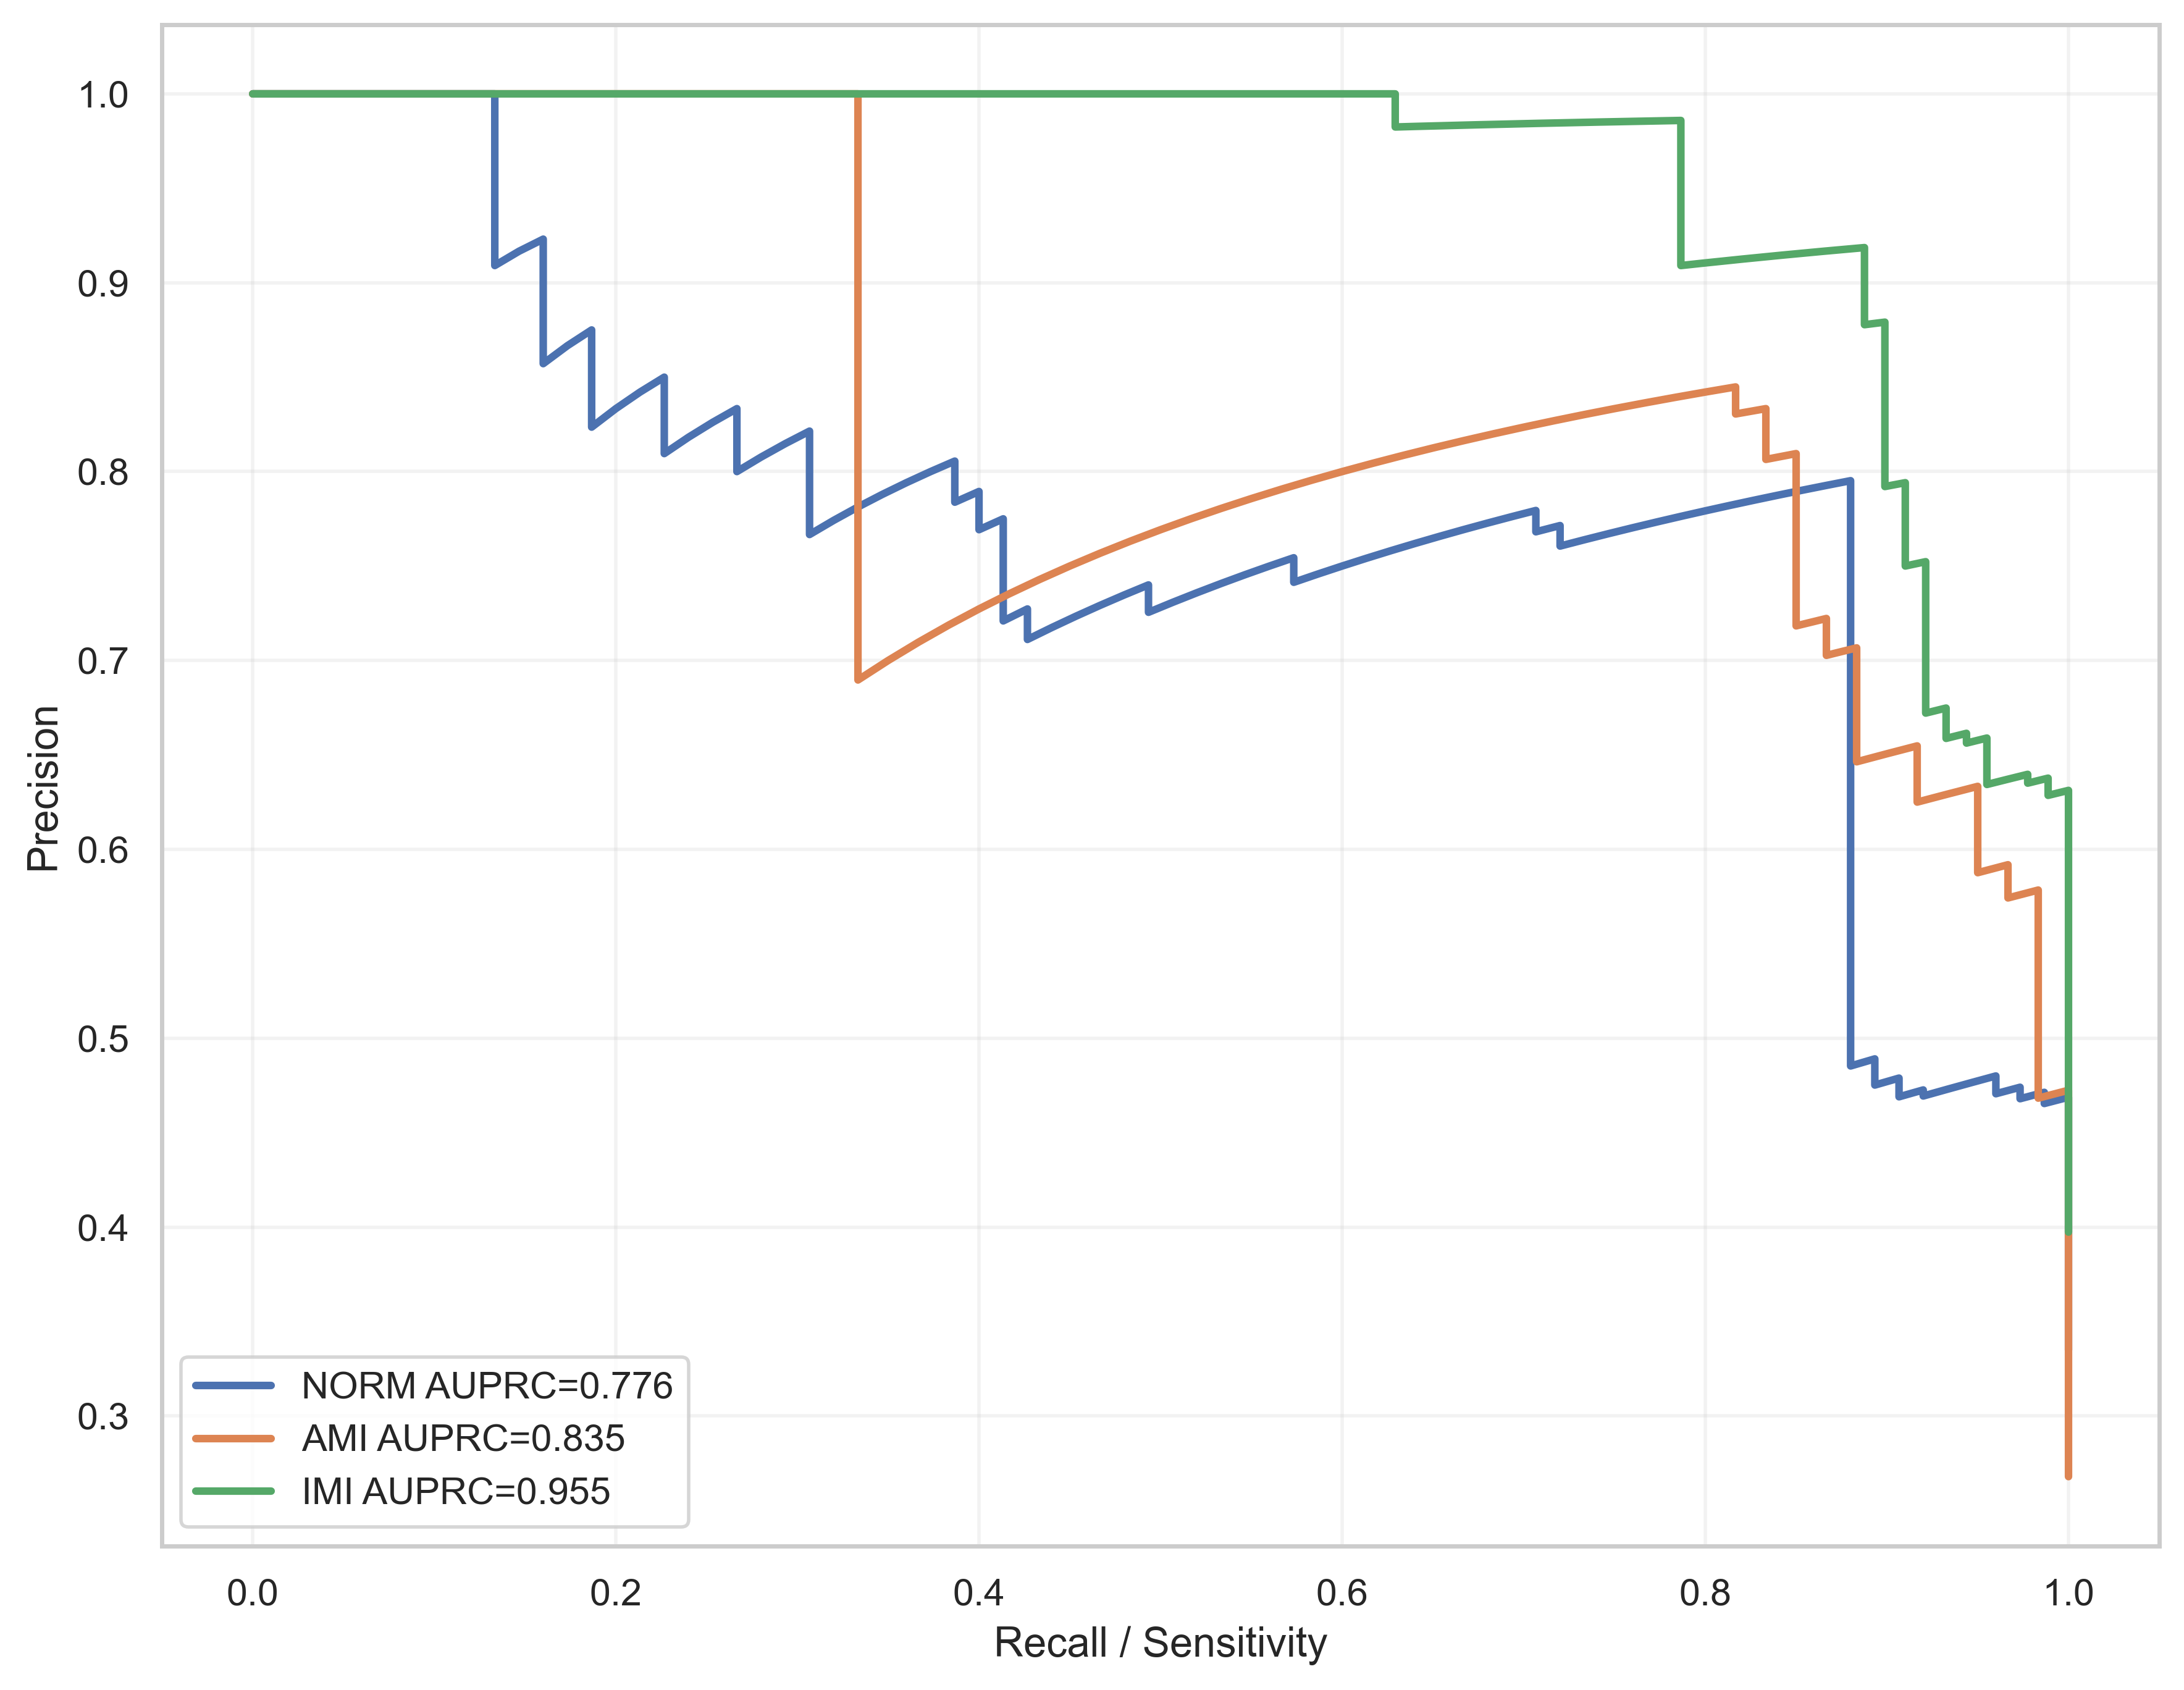

The data file committed next to this chart (first rows):
label, recall, precision, auprc
NORM, 1.0, 0.3348, 0.7762
NORM, 1.0, 0.3363, 0.7762
NORM, 1.0, 0.3378, 0.7762
NORM, 1.0, 0.3394, 0.7762
NORM, 1.0, 0.3409, 0.7762
NORM, 1.0, 0.3425, 0.7762
NORM, 1.0, 0.344, 0.7762
NORM, 1.0, 0.3456, 0.7762
NORM, 1.0, 0.3472, 0.7762
NORM, 1.0, 0.3488, 0.7762
NORM, 1.0, 0.3505, 0.7762
NORM, 1.0, 0.3521, 0.7762
NORM, 1.0, 0.3538, 0.7762
NORM, 1.0, 0.3555, 0.7762
NORM, 1.0, 0.3571, 0.7762
NORM, 1.0, 0.3589, 0.7762
NORM, 1.0, 0.3606, 0.7762
NORM, 1.0, 0.3623, 0.7762
NORM, 1.0, 0.3641, 0.7762
NORM, 1.0, 0.3659, 0.7762
NORM, 1.0, 0.3676, 0.7762
NORM, 1.0, 0.3695, 0.7762
NORM, 1.0, 0.3713, 0.7762
NORM, 1.0, 0.3731, 0.7762
NORM, 1.0, 0.375, 0.7762
NORM, 1.0, 0.3769, 0.7762
NORM, 1.0, 0.3788, 0.7762
NORM, 1.0, 0.3807, 0.7762
NORM, 1.0, 0.3827, 0.7762
NORM, 1.0, 0.3846, 0.7762
NORM, 1.0, 0.3866, 0.7762
NORM, 1.0, 0.3886, 0.7762
NORM, 1.0, 0.3906, 0.7762
NORM, 1.0, 0.3927, 0.7762
NORM, 1.0, 0.3947, 0.7762
NORM, 1.0, 0.3968, 0.7762
NORM, 1.0, 0.3989, 0.7762
NORM, 1.0, 0.4011, 0.7762
NORM, 1.0, 0.4032, 0.7762
NORM, 1.0, 0.4054, 0.7762
NORM, 1.0, 0.4076, 0.7762
NORM, 1.0, 0.4098, 0.7762
NORM, 1.0, 0.4121, 0.7762
NORM, 1.0, 0.4144, 0.7762
NORM, 1.0, 0.4167, 0.7762
NORM, 1.0, 0.419, 0.7762
NORM, 1.0, 0.4213, 0.7762
NORM, 1.0, 0.4237, 0.7762
NORM, 1.0, 0.4261, 0.7762
NORM, 1.0, 0.4286, 0.7762
NORM, 1.0, 0.431, 0.7762
NORM, 1.0, 0.4335, 0.7762
NORM, 1.0, 0.436, 0.7762
NORM, 1.0, 0.4386, 0.7762
NORM, 1.0, 0.4412, 0.7762
NORM, 1.0, 0.4438, 0.7762
NORM, 1.0, 0.4464, 0.7762
NORM, 1.0, 0.4491, 0.7762
NORM, 1.0, 0.4518, 0.7762
NORM, 1.0, 0.4545, 0.7762
... 615 more rows
